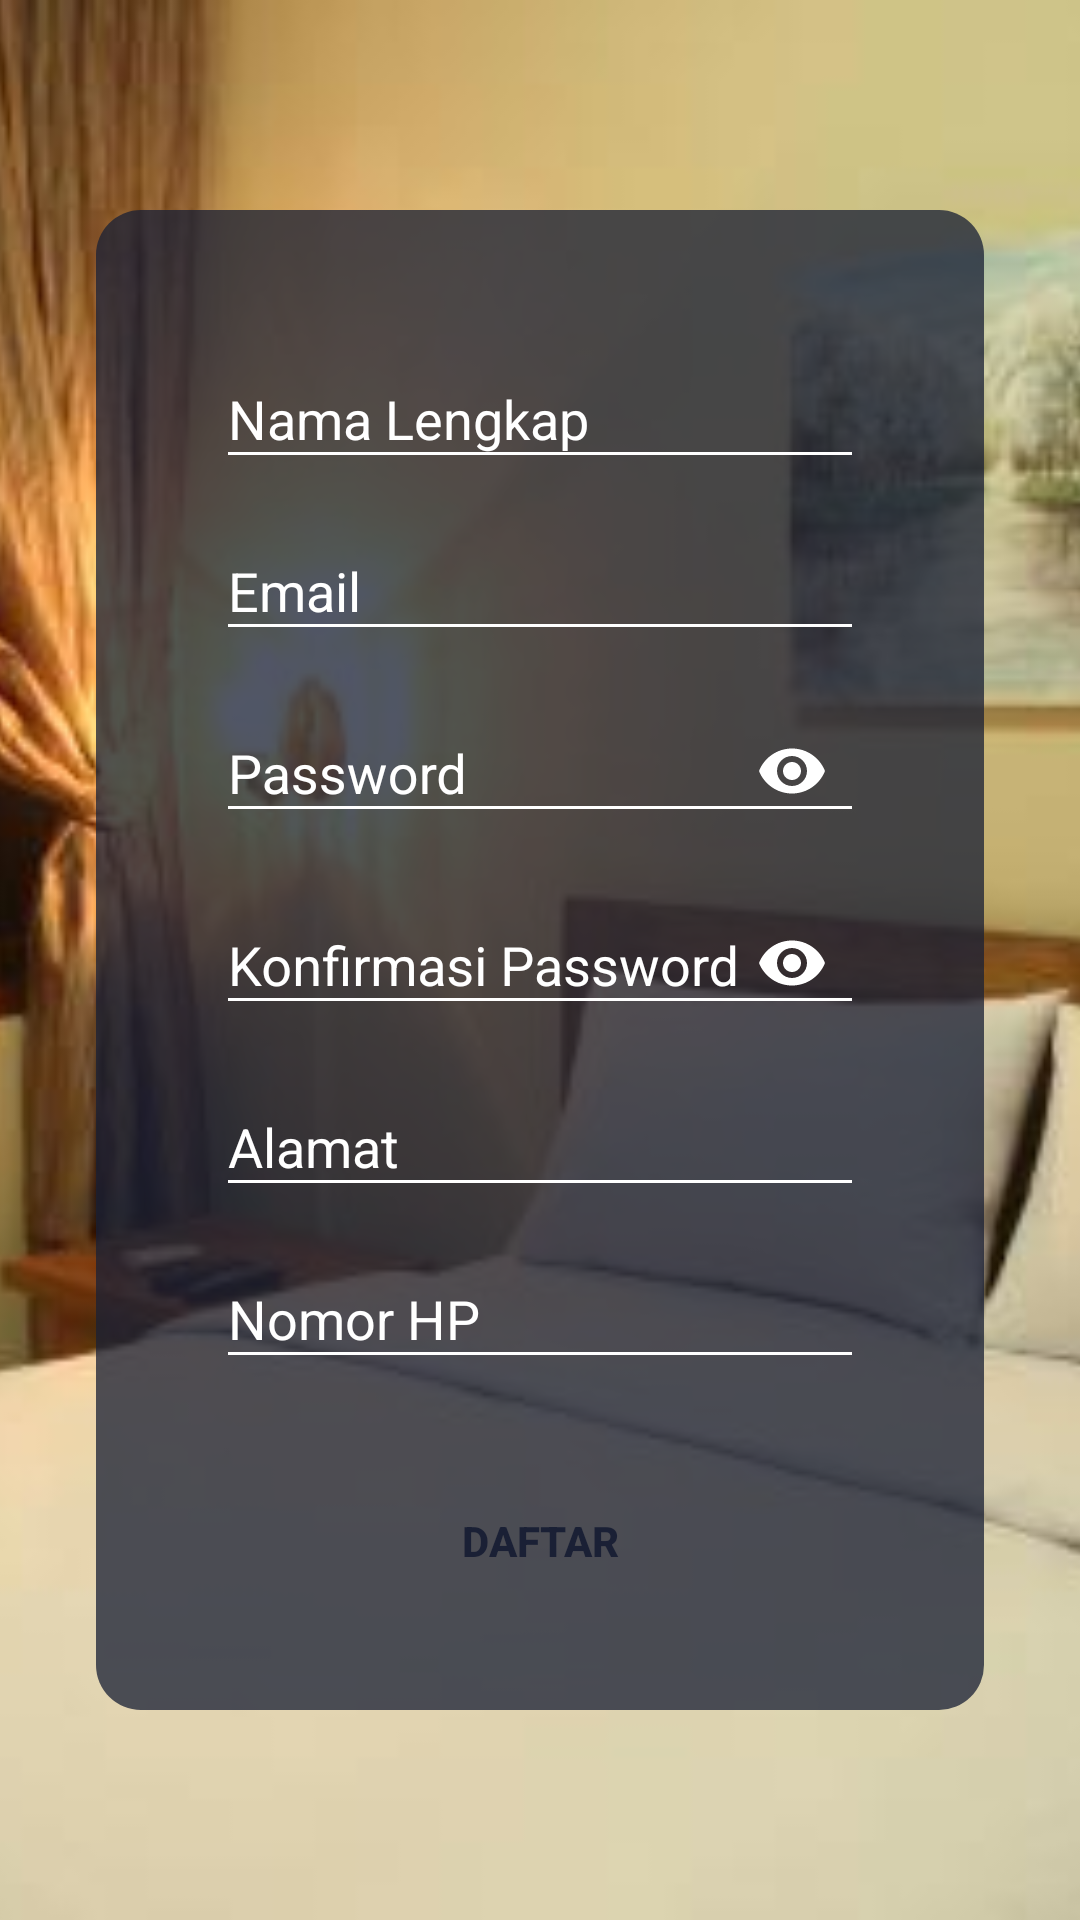

Here is an Android app screen rendered from its layout file. Give the layout XML and the strings, colors and styles it references.
<!-- AndroidManifest.xml: application theme AppTheme -->
<!-- res/layout/activity_register.xml -->
<?xml version="1.0" encoding="utf-8"?>
<androidx.constraintlayout.widget.ConstraintLayout xmlns:android="http://schemas.android.com/apk/res/android"
    xmlns:app="http://schemas.android.com/apk/res-auto"
    xmlns:tools="http://schemas.android.com/tools"
    android:layout_width="match_parent"
    android:layout_height="match_parent"
    android:gravity="center"
    android:orientation="vertical"
    tools:context=".Activity.RegisterActivity">

    <ImageView
        android:id="@+id/imageView2"
        android:layout_width="match_parent"
        android:layout_height="match_parent"
        android:scaleType="centerCrop"
        android:src="@drawable/login_background"
        app:layout_constraintBottom_toBottomOf="parent"
        app:layout_constraintEnd_toEndOf="parent"
        app:layout_constraintStart_toStartOf="parent"
        app:layout_constraintTop_toTopOf="parent" />

    <LinearLayout
        android:layout_width="0dp"
        android:layout_height="500dp"
        android:layout_marginStart="32dp"
        android:layout_marginLeft="32dp"
        android:layout_marginTop="32dp"
        android:layout_marginEnd="32dp"
        android:layout_marginRight="32dp"
        android:layout_marginBottom="32dp"
        android:background="@drawable/background_linear"
        android:gravity="center"
        android:orientation="vertical"
        app:layout_constraintBottom_toBottomOf="parent"
        app:layout_constraintEnd_toEndOf="parent"
        app:layout_constraintStart_toStartOf="parent"
        app:layout_constraintTop_toTopOf="parent">

        <com.google.android.material.textfield.TextInputLayout
            android:layout_width="match_parent"
            android:layout_height="wrap_content"
            android:layout_marginHorizontal="40dp"
            android:layout_marginTop="5dp"
            android:textColorHint="@color/colorWhite">

            <com.google.android.material.textfield.TextInputEditText
                android:id="@+id/et_name"
                android:layout_width="match_parent"
                android:layout_height="wrap_content"
                android:backgroundTint="@color/colorWhite"
                android:hint="@string/register_name"
                android:inputType="textPersonName"
                android:textColor="@color/colorWhite"
                android:textColorHint="@color/colorWhite" />

        </com.google.android.material.textfield.TextInputLayout>

        <com.google.android.material.textfield.TextInputLayout
            android:layout_width="match_parent"
            android:layout_height="wrap_content"
            android:layout_marginHorizontal="40dp"
            android:layout_marginTop="5dp"
            android:textColorHint="@color/colorWhite">

            <com.google.android.material.textfield.TextInputEditText
                android:id="@+id/et_email"
                android:layout_width="match_parent"
                android:layout_height="wrap_content"
                android:backgroundTint="@color/colorWhite"
                android:hint="@string/register_email"
                android:inputType="textEmailAddress"
                android:textColor="@color/colorWhite"
                android:textColorHint="@color/colorWhite" />
        </com.google.android.material.textfield.TextInputLayout>

        <com.google.android.material.textfield.TextInputLayout
            android:layout_width="match_parent"
            android:layout_height="wrap_content"
            android:layout_marginHorizontal="40dp"
            android:layout_marginTop="5dp"
            app:passwordToggleEnabled="true"
            android:textColorHint="@color/colorWhite"
            app:passwordToggleTint="@color/colorWhite">

            <com.google.android.material.textfield.TextInputEditText
                android:id="@+id/et_password"
                android:layout_width="match_parent"
                android:layout_height="wrap_content"
                android:backgroundTint="@color/colorWhite"
                android:hint="@string/register_password"
                android:inputType="textPassword"
                android:textColor="@color/colorWhite"
                android:textColorHint="@color/colorWhite" />
        </com.google.android.material.textfield.TextInputLayout>

        <com.google.android.material.textfield.TextInputLayout
            android:layout_width="match_parent"
            android:layout_height="wrap_content"
            android:layout_marginHorizontal="40dp"
            android:layout_marginTop="5dp"
            app:passwordToggleEnabled="true"
            android:textColorHint="@color/colorWhite"
            app:passwordToggleTint="@color/colorWhite">

            <com.google.android.material.textfield.TextInputEditText
                android:id="@+id/et_konfirmasiPassword"
                android:layout_width="match_parent"
                android:layout_height="wrap_content"
                android:backgroundTint="@color/colorWhite"
                android:hint="@string/register_konfirmasi_password"
                android:inputType="textPassword"
                android:textColor="@color/colorWhite"
                android:textColorHint="@color/colorWhite" />
        </com.google.android.material.textfield.TextInputLayout>


        <com.google.android.material.textfield.TextInputLayout
            android:layout_width="match_parent"
            android:layout_height="wrap_content"
            android:layout_marginHorizontal="40dp"
            android:layout_marginTop="5dp"
            android:textColorHint="@color/colorWhite">

            <com.google.android.material.textfield.TextInputEditText
                android:id="@+id/et_alamat"
                android:layout_width="match_parent"
                android:layout_height="wrap_content"
                android:backgroundTint="@color/colorWhite"
                android:hint="@string/register_alamat"
                android:textColor="@color/colorWhite"
                android:textColorHint="@color/colorWhite" />

        </com.google.android.material.textfield.TextInputLayout>

        <com.google.android.material.textfield.TextInputLayout
            android:layout_width="match_parent"
            android:layout_height="wrap_content"
            android:layout_marginHorizontal="40dp"
            android:layout_marginTop="5dp"
            android:textColorHint="@color/colorWhite">

            <com.google.android.material.textfield.TextInputEditText
                android:id="@+id/et_telp"
                android:layout_width="match_parent"
                android:layout_height="wrap_content"
                android:backgroundTint="@color/colorWhite"
                android:hint="@string/register_telepon"
                android:inputType="phone"
                android:textColor="@color/colorWhite"
                android:textColorHint="@color/colorWhite" />

        </com.google.android.material.textfield.TextInputLayout>

        <Button
            android:id="@+id/btn_daftar"
            android:layout_width="match_parent"
            android:layout_marginHorizontal="40dp"
            android:layout_height="wrap_content"
            android:layout_marginTop="30dp"
            android:background="@drawable/bg_btn_login"
            android:text="@string/register"
            android:textColor="@color/colorPrimary"
            android:textStyle="bold" />

    </LinearLayout>

</androidx.constraintlayout.widget.ConstraintLayout>
<!-- resources referenced by this layout -->
<resources>
  <color name="colorPrimary">#1a2035</color>
  <color name="colorWhite">#FFFFFF</color>
  <!-- drawable background_linear (drawable) -->
  <?xml version="1.0" encoding="utf-8"?>
  <shape xmlns:android="http://schemas.android.com/apk/res/android"
  android:shape="rectangle">
  
  <solid android:color="#C11A2035"/>
  
  <corners android:radius="15dp"/>
  
  </shape>
  <!-- drawable login_background: jpg bitmap (drawable, 19764 bytes) -->
  <string name="register">Daftar</string>
  <string name="register_alamat">Alamat</string>
  <string name="register_email">Email</string>
  <string name="register_konfirmasi_password">Konfirmasi Password</string>
  <string name="register_name">Nama Lengkap</string>
  <string name="register_password">Password</string>
  <string name="register_telepon">Nomor HP</string>
  <style name="AppTheme" parent="Theme.AppCompat.Light.DarkActionBar">
          
          <item name="colorPrimary">@color/colorPrimary</item>
          <item name="colorPrimaryDark">@color/colorPrimaryDark</item>
          <item name="colorAccent">@color/colorAccent</item>
  
      </style>
  <color name="colorPrimaryDark">#1a2035</color>
  <color name="colorAccent">#03DAC5</color>
</resources>
